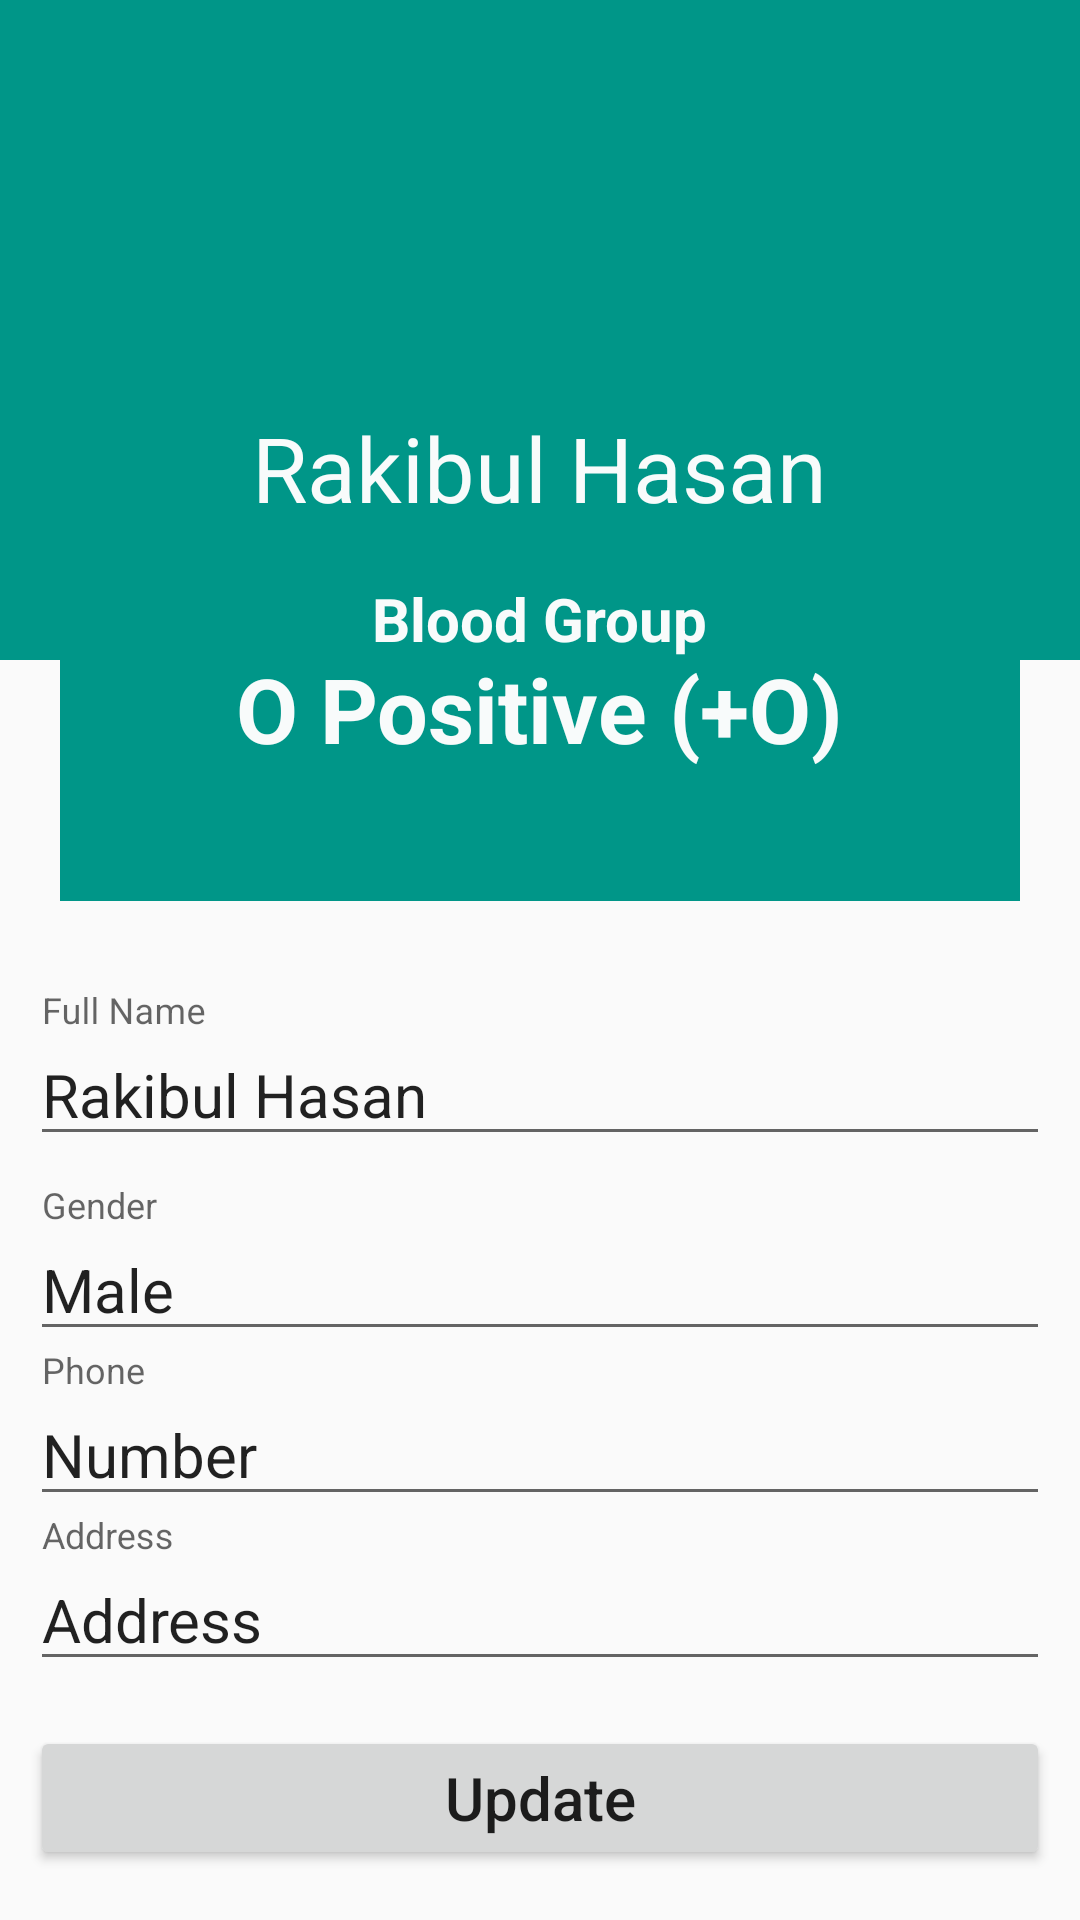

Write the Android layout XML for this screen, with the resource values it uses.
<!-- AndroidManifest.xml: application theme Theme.Hospital -->
<!-- res/layout/activity_profile.xml -->
<?xml version="1.0" encoding="utf-8"?>
<LinearLayout xmlns:android="http://schemas.android.com/apk/res/android"
    xmlns:app="http://schemas.android.com/apk/res-auto"
    xmlns:tools="http://schemas.android.com/tools"
    android:layout_width="match_parent"
    android:layout_height="match_parent"
    tools:context=".Profile"
    android:orientation="vertical">

    <LinearLayout
        android:layout_width="match_parent"
        android:layout_height="wrap_content"
        android:orientation="vertical">
        <RelativeLayout
            android:layout_width="match_parent"
            android:layout_height="220sp"
            android:background="#009688"
            android:padding="20sp">

            <ImageView
                android:id="@+id/profilePicId"
                android:layout_width="100sp"
                android:layout_height="100sp"
                android:src="@drawable/img"
                android:layout_centerHorizontal="true"
                android:layout_marginTop="10sp">
            </ImageView>

            <TextView
                android:id="@+id/userNameId"
                android:layout_width="wrap_content"
                android:layout_height="wrap_content"
                android:layout_below="@id/profilePicId"
                android:layout_centerHorizontal="true"
                android:layout_marginTop="10sp"
                android:includeFontPadding="false"
                android:text="Rakibul Hasan"
                android:textColor="#F8FBFB"
                android:textSize="30sp">

            </TextView>

        </RelativeLayout>

    </LinearLayout>
    <LinearLayout
        android:layout_width="match_parent"
        android:layout_height="wrap_content"
        android:orientation="vertical"
        android:padding="20dp"
        android:layout_marginTop="-65dp">
        <RelativeLayout
            android:layout_width="match_parent"
            android:layout_height="125sp"
            android:background="#009688"
            android:padding="20sp">


            <TextView
                android:layout_width="wrap_content"
                android:layout_height="wrap_content"
                android:layout_centerHorizontal="true"
                android:includeFontPadding="false"
                android:text="Blood Group"
                android:textColor="#F8FBFB"
                android:textSize="20sp"
                android:textStyle="bold">

            </TextView>

            <TextView
                android:id="@+id/bloodId"
                android:layout_width="wrap_content"
                android:layout_height="wrap_content"
                android:layout_centerInParent="true"
                android:layout_marginTop="14sp"
                android:includeFontPadding="false"
                android:text="O Positive (+O)"
                android:textColor="#F8FBFB"
                android:textSize="30sp"
                android:textStyle="bold">

            </TextView>

        </RelativeLayout>

    </LinearLayout>

    <LinearLayout
        android:layout_width="match_parent"
        android:layout_height="wrap_content"
        android:orientation="vertical"
        android:padding="10dp">

        <com.google.android.material.textfield.TextInputLayout
            android:layout_width="match_parent"
            android:layout_height="wrap_content"
            android:hint="Full Name"
            android:layout_marginBottom="10dp">

            <com.google.android.material.textfield.TextInputEditText
                android:id="@+id/userNameId2"
                android:layout_width="match_parent"
                android:layout_height="wrap_content"
                android:ems="10"
                android:text="Rakibul Hasan"
                android:textColorHint="#F44336"
                android:textSize="20sp" />

        </com.google.android.material.textfield.TextInputLayout>

        <com.google.android.material.textfield.TextInputLayout
            android:layout_width="match_parent"
            android:layout_height="wrap_content"
            android:hint="Gender">

            <com.google.android.material.textfield.TextInputEditText
                android:id="@+id/userGenderId"
                android:layout_width="match_parent"
                android:layout_height="wrap_content"
                android:ems="10"
                android:text="Male"
                android:textColorHint="#F44336"
                android:textSize="20sp" />

        </com.google.android.material.textfield.TextInputLayout>

        <com.google.android.material.textfield.TextInputLayout
            android:layout_width="match_parent"
            android:layout_height="wrap_content"
            android:hint="Phone">

            <com.google.android.material.textfield.TextInputEditText
                android:id="@+id/userPhoneId"
                android:layout_width="match_parent"
                android:layout_height="wrap_content"
                android:ems="10"
                android:text="Number"
                android:textColorHint="#F44336"
                android:textSize="20sp" />

        </com.google.android.material.textfield.TextInputLayout>

        <com.google.android.material.textfield.TextInputLayout
            android:layout_width="match_parent"
            android:layout_height="wrap_content"
            android:hint="Address">

            <com.google.android.material.textfield.TextInputEditText
                android:id="@+id/userAddressId"
                android:layout_width="match_parent"
                android:layout_height="wrap_content"
                android:ems="10"
                android:text="Address"
                android:textColorHint="#F44336"
                android:textSize="20sp" />

        </com.google.android.material.textfield.TextInputLayout>

        <Button
            android:layout_width="match_parent"
            android:layout_height="wrap_content"
            android:text="Update"
            android:textAllCaps="false"
            android:textSize="20sp"
            android:layout_marginTop="15dp"
            android:onClick="logout">


        </Button>


    </LinearLayout>

</LinearLayout>
<!-- resources referenced by this layout -->
<resources>
  <style name="Theme.Hospital" parent="Theme.AppCompat.Light.NoActionBar">
          
          <item name="colorPrimary">@color/purple_500</item>
          <item name="colorPrimaryDark">@color/purple_700</item>
          <item name="colorAccent">@color/teal_200</item>
          <item name="windowNoTitle">true</item>
          
      </style>
  <!-- not gathered from this repository: default colours our renderer supplied (Android Studio template values) -->
  <color name="purple_500">#FF6200EE</color>
  <color name="purple_700">#FF3700B3</color>
  <color name="teal_200">#FF03DAC5</color>
</resources>
